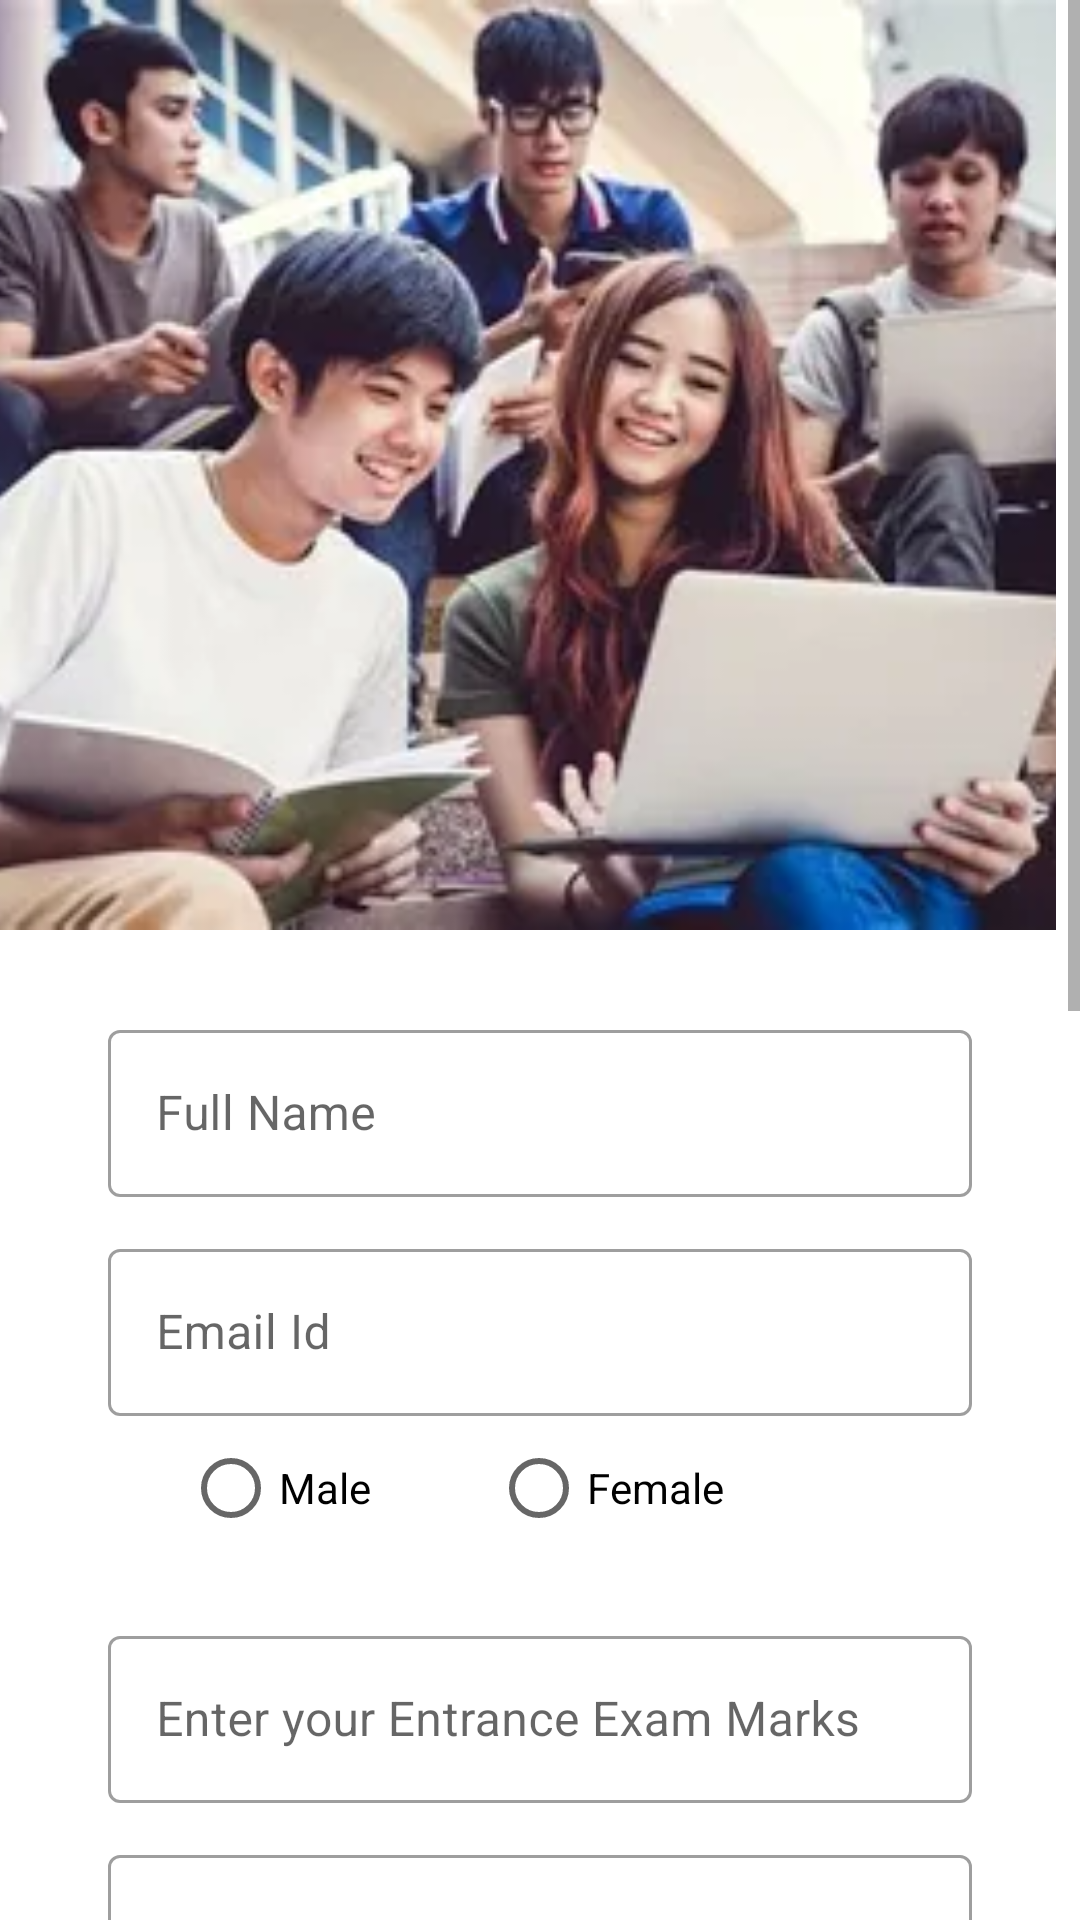

Reconstruct the res/layout file that produces this screen, plus the resources it refers to.
<!-- AndroidManifest.xml: application theme Theme.SE_firebase -->
<!-- res/layout/activity_nri_admission.xml -->
<?xml version="1.0" encoding="utf-8"?>
<ScrollView xmlns:android="http://schemas.android.com/apk/res/android"
    xmlns:app="http://schemas.android.com/apk/res-auto"
    xmlns:tools="http://schemas.android.com/tools"
    android:layout_width="match_parent"
    android:layout_height="match_parent"
    tools:context=".NRI_Admission"
    >
    <RelativeLayout
        android:layout_width="match_parent"
        android:layout_height="match_parent"
        >

        <ImageView

            android:layout_width="404dp"
            android:layout_height="310dp"
            android:layout_alignParentStart="true"
            android:layout_alignParentTop="true"
            android:layout_alignParentEnd="true"
            android:layout_gravity="center"
            android:layout_marginStart="0dp"
            android:layout_marginTop="0dp"
            android:layout_marginEnd="8dp"
            android:contentDescription="@string/app_name"
            android:scaleType="centerCrop"
            android:src="@drawable/nriadmission" />


        <LinearLayout
            android:id="@+id/linearLayout"
            android:layout_width="match_parent"
            android:layout_height="match_parent"

           android:layout_marginTop="290dp"
            android:orientation="vertical"
            android:padding="36dp"
            app:layout_constraintBottom_toBottomOf="parent"
            app:layout_constraintEnd_toEndOf="parent"
            app:layout_constraintStart_toStartOf="parent"
            app:layout_constraintTop_toTopOf="parent">

            



            <com.google.android.material.textfield.TextInputLayout
                style="@style/Widget.MaterialComponents.TextInputLayout.OutlinedBox"
                android:layout_width="match_parent"
                android:layout_height="wrap_content"

                android:layout_marginTop="12dp">

                <com.google.android.material.textfield.TextInputEditText

                    android:id="@+id/edit_text_full_name"
                    android:layout_width="match_parent"
                    android:layout_height="wrap_content"
                    android:color="#144970"
                    android:ems="10"
                    android:hint="Full Name"
                    android:maxLength="30" />
            </com.google.android.material.textfield.TextInputLayout>

            <com.google.android.material.textfield.TextInputLayout
                style="@style/Widget.MaterialComponents.TextInputLayout.OutlinedBox"
                android:layout_width="match_parent"
                android:layout_height="wrap_content"
                android:layout_marginTop="12dp">

                <com.google.android.material.textfield.TextInputEditText
                    android:id="@+id/email_id"
                    android:layout_width="match_parent"
                    android:layout_height="match_parent"
                    android:hint="Email Id"
                    android:maxEms="10"
                    android:textColor="#144970" />

            </com.google.android.material.textfield.TextInputLayout>

            <RadioGroup
                android:id="@+id/radio_button"
                android:layout_width="364dp"
                android:layout_height="56dp"
                android:orientation="horizontal"
                app:layout_constraintBottom_toBottomOf="parent"
                app:layout_constraintEnd_toEndOf="parent"
                app:layout_constraintHorizontal_bias="0.659"
                app:layout_constraintStart_toStartOf="parent"
                app:layout_constraintTop_toTopOf="parent"
                app:layout_constraintVertical_bias="0.345">

                <RadioButton
                    android:id="@+id/radio_button_male"

                    android:layout_width="wrap_content"

                    android:layout_height="wrap_content"
                    android:layout_marginStart="25dp"
                    android:text="Male" />

                <RadioButton
                    android:id="@+id/radio_button_female"
                    android:layout_width="137dp"
                    android:layout_height="38dp"
                    android:layout_marginStart="40dp"
                    android:text="Female" />
            </RadioGroup>

            <com.google.android.material.textfield.TextInputLayout
                style="@style/Widget.MaterialComponents.TextInputLayout.OutlinedBox"
                android:layout_width="match_parent"
                android:layout_height="wrap_content"
                android:layout_marginTop="12dp">

                <com.google.android.material.textfield.TextInputEditText
                    android:id="@+id/enter_nri_marks"
                    android:layout_width="match_parent"
                    android:layout_height="wrap_content"
                    android:hint="Enter your Entrance Exam Marks"
                    android:inputType="number"
                    android:maxLength="5"
                    android:textColor="#000" />

            </com.google.android.material.textfield.TextInputLayout>

            <com.google.android.material.textfield.TextInputLayout
                style="@style/Widget.MaterialComponents.TextInputLayout.OutlinedBox"
                android:layout_width="match_parent"
                android:layout_height="wrap_content"
                android:layout_marginTop="12dp">

                <com.google.android.material.textfield.TextInputEditText
                    android:id="@+id/input_phone_no"
                    android:layout_width="match_parent"
                    android:layout_height="wrap_content"
                    android:hint="Contact No"
                    android:inputType="number"
                    android:maxLength="10"
                    android:textColor="#000" />

            </com.google.android.material.textfield.TextInputLayout>


            <TextView
                android:id="@+id/dateView"
                android:layout_width="290dp"
                android:layout_height="32dp"
                android:layout_marginStart="10dp"
                android:layout_marginLeft="150dp"
                android:layout_marginTop="20dp"
                android:layout_marginEnd="161dp"
                android:text="Select your Country"
                android:textColor="@android:color/background_dark"
                android:textSize="22sp"
                android:textStyle="bold" />

            <Spinner
                android:id="@+id/Spinner01"
                android:layout_width="344dp"
                android:layout_height="47dp" />

            <TextView

                android:layout_width="290dp"
                android:layout_height="32dp"
                android:layout_marginStart="10dp"
                android:layout_marginLeft="150dp"
                android:layout_marginTop="20dp"
                android:layout_marginEnd="161dp"
                android:text="Select your Course"
                android:textColor="@android:color/background_dark"
                android:textSize="22sp"
                android:textStyle="bold" />

            <Spinner
                android:id="@+id/Spinner02"
                android:layout_width="344dp"
                android:layout_height="47dp" />

            <TextView

                android:layout_width="305dp"
                android:layout_height="30dp"
                android:layout_marginStart="10dp"
                android:layout_marginLeft="150dp"
                android:layout_marginTop="20dp"
                android:layout_marginEnd="161dp"
                android:text="Which BIT campus ?"
                android:textColor="@android:color/background_dark"
                android:textSize="22sp"
                android:textStyle="bold" />

            <Spinner
                android:id="@+id/Spinner03"
                android:layout_width="344dp"
                android:layout_height="47dp" />

            <com.google.android.material.textfield.TextInputLayout
                style="@style/Widget.MaterialComponents.TextInputLayout.OutlinedBox"
                android:layout_width="match_parent"
                android:layout_height="wrap_content"
                android:layout_marginTop="10dp">

                <com.google.android.material.textfield.TextInputEditText
                    android:id="@+id/Adreess"
                    android:layout_width="match_parent"
                    android:layout_height="wrap_content"
                    android:hint="Residential Adress"
                    android:inputType="text"
                    android:maxLength="50"
                    android:textColor="#000" />

            </com.google.android.material.textfield.TextInputLayout>



            <androidx.constraintlayout.utils.widget.MotionButton
                android:layout_width="325dp"
                android:layout_height="40dp"
                android:layout_marginTop="100dp"
                android:background="#144970"
                android:text="Submit"
                android:textColor="@color/white"
               android:id="@+id/submit_nri_button"
                android:textSize="22sp" />


        </LinearLayout>

    </RelativeLayout>

</ScrollView>
<!-- resources referenced by this layout -->
<resources>
  <color name="white">#FFFFFFFF</color>
  <!-- drawable nriadmission: jpeg bitmap (drawable, 16514 bytes) -->
  <string name="app_name"> BIT Admission </string>
  <style name="Theme.SE_firebase" parent="Theme.MaterialComponents.DayNight.DarkActionBar">
          
          <item name="colorPrimary">@color/purple_500</item>
          <item name="colorPrimaryVariant">@color/purple_700</item>
          <item name="colorOnPrimary">@color/white</item>
          
          <item name="colorSecondary">@color/teal_200</item>
          <item name="colorSecondaryVariant">@color/teal_700</item>
          <item name="colorOnSecondary">@color/black</item>
          
          <item name="android:statusBarColor" tools:targetApi="l">?attr/colorPrimaryVariant</item>
          
  
  
      </style>
  <color name="purple_500">#144970</color>
  <color name="purple_700">#144970</color>
  <color name="teal_200">#FF03DAC5</color>
  <color name="teal_700">#FF018786</color>
  <color name="black">#FF000000</color>
</resources>
